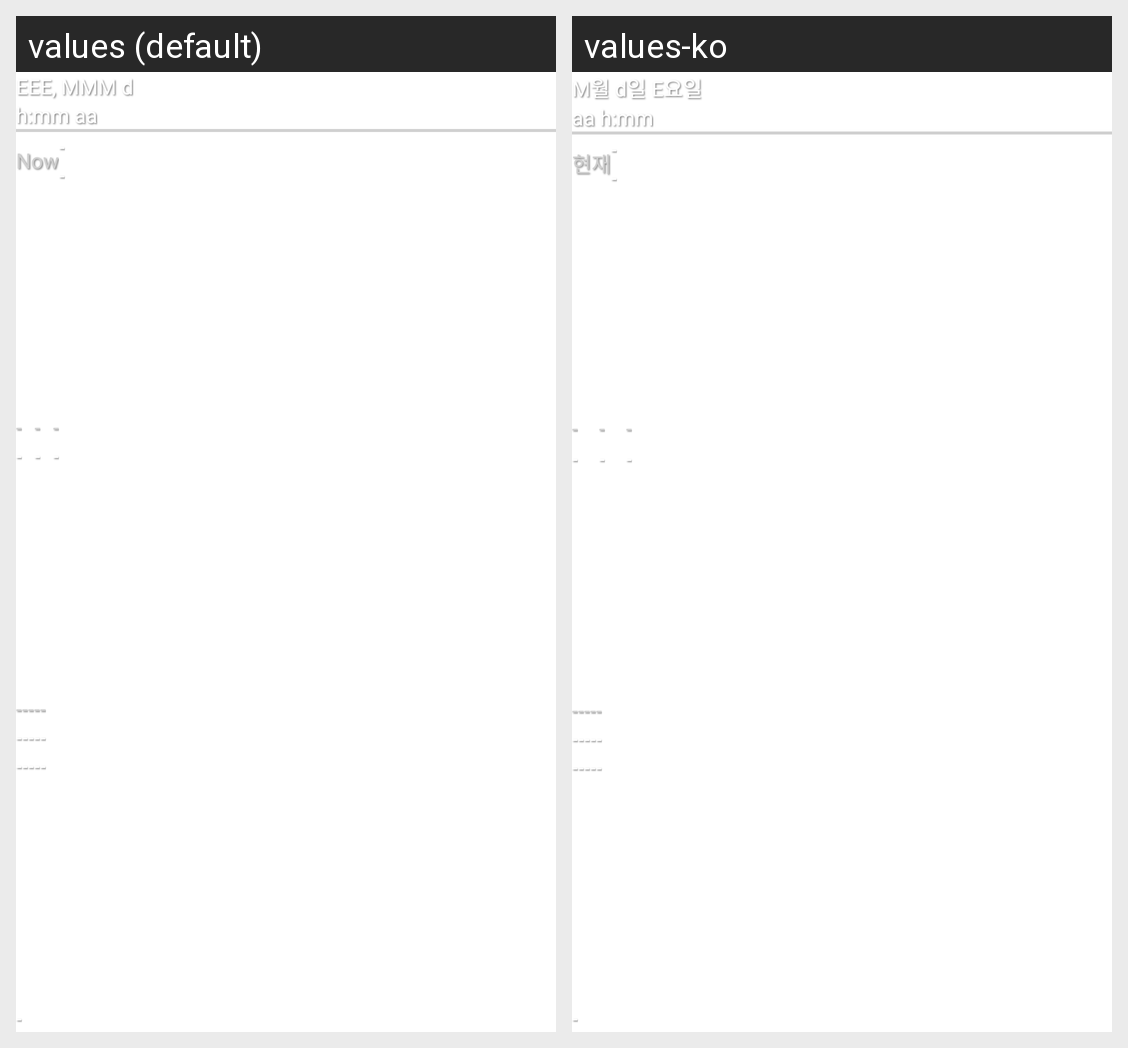

Translations of the strings shown on this Android screen, per locale in the grid:
Android screen res/layout/fragment_weather.xml rendered under 2 locales, left to right: values (default), values-ko. Device: Nexus 5 (rendered at 1080×1920; each locale shown at half size, 540×960, under a caption strip naming it); theme Theme.Pantegi.
Strings drawn on this screen, with the default value and each locale's value (text and hints the layout hard-codes, and strings that could not be matched under every locale, appear in the picture but are not listed):

weather_date_sdf_format
  values: EEE, MMM d
  values-ko: M월 d일 E요일

weather_time_sdf_format
  values: h:mm aa
  values-ko: aa h:mm

weather_now_header
  values: Now
  values-ko: 현재

placeholder
  values: -
  values-ko: -  [not translated; the default value is used]
